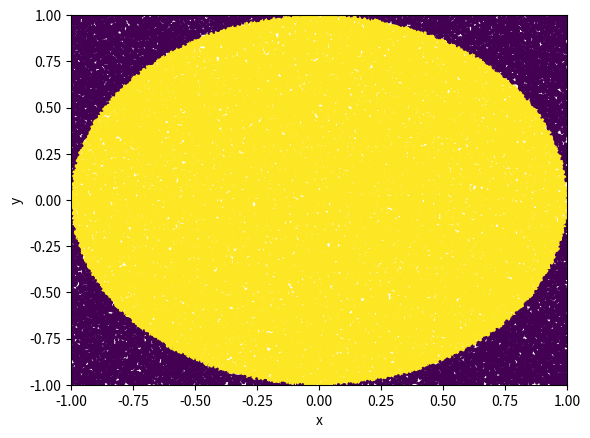

This chart was generated by the following Python code:
# coding: utf-8

import numpy as np
import matplotlib.pyplot as plt


def main():
    N = 100000
    x = np.random.uniform(-1.0, 1.0, N)
    y = np.random.uniform(-1.0, 1.0, N)

    inside_sphere = []

    for i in range(N):
        if (x[i]**2 + y[i]**2) < 1.0:
            inside_sphere.append(True)
        else:
            inside_sphere.append(False)

    print(2.0**2 * float(inside_sphere.count(True)) / float(N))  # => 3.13632

    plt.scatter(
        x,
        y,
        c=inside_sphere,
        s=5,
        edgecolor='None'
    )
    plt.xlim(-1.0, 1.0)
    plt.ylim(-1.0, 1.0)
    plt.xlabel('x')
    plt.ylabel('y')
    plt.show()


if __name__ == '__main__':
    main()
